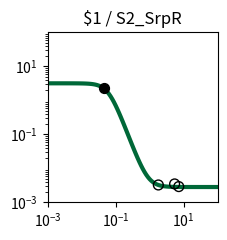

Reproduce this figure in Python. (Note: this script raises an exception after producing the figure.)
import matplotlib.pyplot as plt
import matplotlib.ticker as ticker
import numpy as np

fig, ax = plt.subplots(figsize=(2.5,2.5))

plt.xlim(1.000000e-03, 1.000000e+02)
plt.ylim(1.000000e-03, 1.000000e+02)

x = np.array([1.000000e-03,1.122018e-03,1.258925e-03,1.412538e-03,1.584893e-03,1.778279e-03,1.995262e-03,2.238721e-03,2.511886e-03,2.818383e-03,3.162278e-03,3.548134e-03,3.981072e-03,4.466836e-03,5.011872e-03,5.623413e-03,6.309573e-03,7.079458e-03,7.943282e-03,8.912509e-03,1.000000e-02,1.122018e-02,1.258925e-02,1.412538e-02,1.584893e-02,1.778279e-02,1.995262e-02,2.238721e-02,2.511886e-02,2.818383e-02,3.162278e-02,3.548134e-02,3.981072e-02,4.466836e-02,5.011872e-02,5.623413e-02,6.309573e-02,7.079458e-02,7.943282e-02,8.912509e-02,1.000000e-01,1.122018e-01,1.258925e-01,1.412538e-01,1.584893e-01,1.778279e-01,1.995262e-01,2.238721e-01,2.511886e-01,2.818383e-01,3.162278e-01,3.548134e-01,3.981072e-01,4.466836e-01,5.011872e-01,5.623413e-01,6.309573e-01,7.079458e-01,7.943282e-01,8.912509e-01,1.000000e+00,1.122018e+00,1.258925e+00,1.412538e+00,1.584893e+00,1.778279e+00,1.995262e+00,2.238721e+00,2.511886e+00,2.818383e+00,3.162278e+00,3.548134e+00,3.981072e+00,4.466836e+00,5.011872e+00,5.623413e+00,6.309573e+00,7.079458e+00,7.943282e+00,8.912509e+00,1.000000e+01,1.122018e+01,1.258925e+01,1.412538e+01,1.584893e+01,1.778279e+01,1.995262e+01,2.238721e+01,2.511886e+01,2.818383e+01,3.162278e+01,3.548134e+01,3.981072e+01,4.466836e+01,5.011872e+01,5.623413e+01,6.309573e+01,7.079458e+01,7.943282e+01,8.912509e+01,1.000000e+02,])
y = np.array([3.168392e+00,3.168372e+00,3.168346e+00,3.168311e+00,3.168262e+00,3.168197e+00,3.168108e+00,3.167988e+00,3.167824e+00,3.167602e+00,3.167301e+00,3.166891e+00,3.166336e+00,3.165582e+00,3.164560e+00,3.163173e+00,3.161292e+00,3.158742e+00,3.155286e+00,3.150607e+00,3.144277e+00,3.135724e+00,3.124188e+00,3.108661e+00,3.087828e+00,3.059988e+00,3.022988e+00,2.974167e+00,2.910361e+00,2.828000e+00,2.723380e+00,2.593155e+00,2.435099e+00,2.249030e+00,2.037700e+00,1.807231e+00,1.566762e+00,1.327162e+00,1.099143e+00,8.914377e-01,7.096423e-01,5.560038e-01,4.299600e-01,3.290497e-01,2.498293e-01,1.885885e-01,1.418085e-01,1.063998e-01,7.978304e-02,5.987911e-02,4.505292e-02,3.404110e-02,2.587993e-02,1.984115e-02,1.537808e-02,1.208246e-02,9.650477e-03,7.856668e-03,6.534036e-03,5.559070e-03,4.840520e-03,4.311023e-03,3.920880e-03,3.633437e-03,3.421671e-03,3.265666e-03,3.150741e-03,3.066082e-03,3.003718e-03,2.957780e-03,2.923940e-03,2.899013e-03,2.880652e-03,2.867126e-03,2.857163e-03,2.849825e-03,2.844419e-03,2.840437e-03,2.837504e-03,2.835343e-03,2.833752e-03,2.832579e-03,2.831716e-03,2.831080e-03,2.830611e-03,2.830266e-03,2.830012e-03,2.829825e-03,2.829687e-03,2.829585e-03,2.829510e-03,2.829455e-03,2.829415e-03,2.829385e-03,2.829363e-03,2.829346e-03,2.829334e-03,2.829326e-03,2.829319e-03,2.829314e-03,2.829311e-03,])
c = "#006838"

hi_x = np.array([4.603734e-02,])
hi_y = np.array([2.317765e+00,])
lo_x = np.array([7.195636e+00,5.434134e+00,1.807540e+00,])
lo_y = np.array([2.914838e-03,3.487145e-03,3.249099e-03,])

plt.loglog(x,y,lw=3,color=c)
plt.scatter(hi_x,hi_y,marker='o',s=50,color='black',zorder=10)
plt.scatter(lo_x,lo_y,marker='o',s=50,edgecolors='black',color='none',zorder=10)

plt.title("$1 / S2_SrpR")

ax.xaxis.set_major_locator(ticker.LogLocator(numticks=3))
ax.yaxis.set_major_locator(ticker.LogLocator(numticks=3))

ax.set_aspect('equal')
plt.tight_layout()

plt.savefig("/root/output/response_plot_$1_S2_SrpR.png", bbox_inches='tight')
